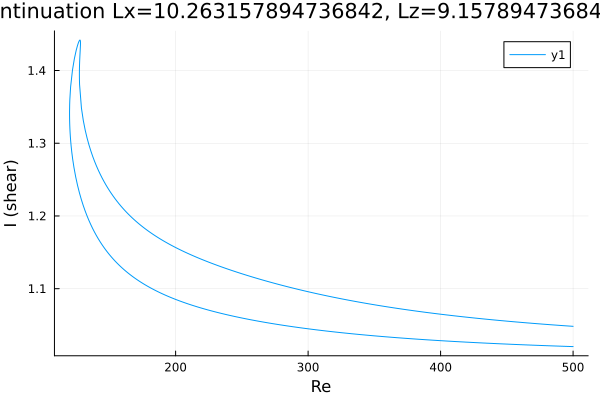

The file beside this chart, header and first rows:
Re, shear
500.0, 1.02
499.7, 1.02
498.2, 1.02
496.8, 1.021
495.4, 1.021
494, 1.021
492.6, 1.021
491.2, 1.021
489.8, 1.021
488.3, 1.021
486.9, 1.021
485.5, 1.021
484.1, 1.021
482.7, 1.021
481.3, 1.022
479.9, 1.022
478.4, 1.022
477, 1.022
475.6, 1.022
474.2, 1.022
473.1, 1.022
471.7, 1.022
470.3, 1.022
468.9, 1.022
467.5, 1.022
466, 1.023
464.6, 1.023
463.2, 1.023
461.8, 1.023
460.4, 1.023
459, 1.023
457.6, 1.023
456.2, 1.023
454.7, 1.023
453.3, 1.024
451.9, 1.024
450.5, 1.024
449.1, 1.024
447.7, 1.024
446.3, 1.024
444.8, 1.024
443.4, 1.024
442, 1.024
440.6, 1.025
439.2, 1.025
437.8, 1.025
436.4, 1.025
434.9, 1.025
433.5, 1.025
432.1, 1.025
430.7, 1.025
429.3, 1.026
427.9, 1.026
426.5, 1.026
425, 1.026
423.6, 1.026
422.2, 1.026
420.8, 1.026
419.4, 1.027
418, 1.027
... 636 more rows
